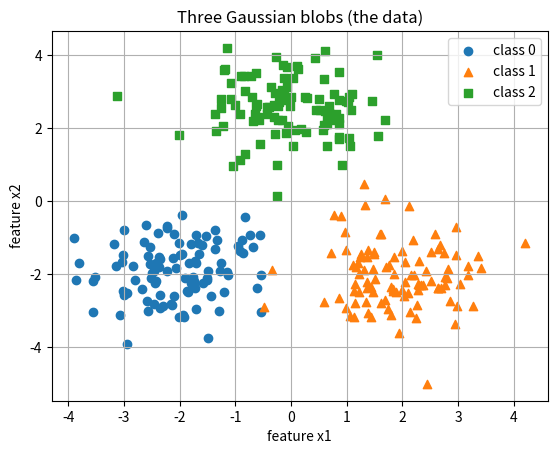
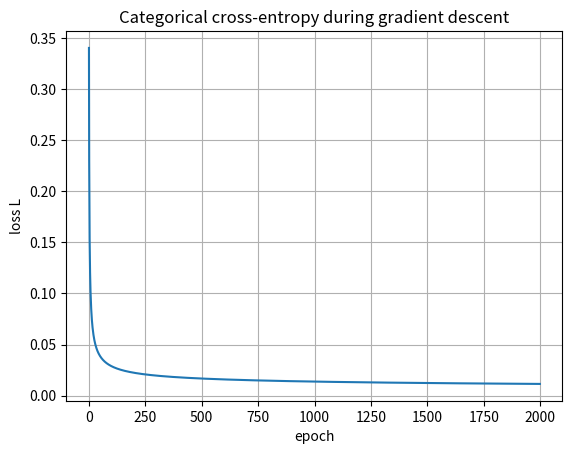
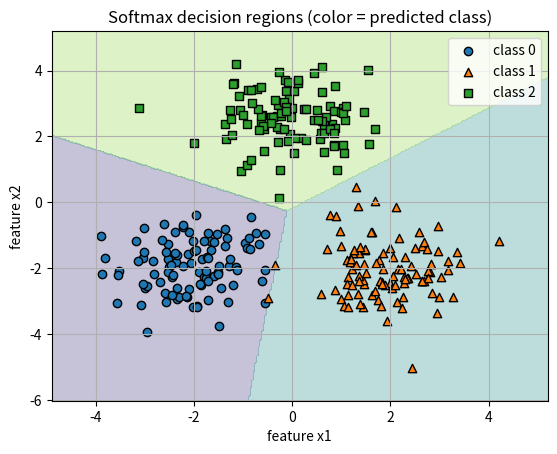

Here is the Python script that generated these plots, in order:
import numpy as np
import matplotlib.pyplot as plt

def softmax_naive(z):
    # The textbook formula, applied to a 1D score vector.
    e = np.exp(z)               # exponentiate every score
    return e / np.sum(e)        # normalize so the entries sum to 1

scores = np.array([2.0, 1.0, -1.0])     # three class scores
probs = softmax_naive(scores)
print("scores        :", scores)
print("probabilities :", np.round(probs, 4))
print("sum of probs  :", round(float(np.sum(probs)), 6), " (should be 1.0)")
print("argmax (chosen class):", int(np.argmax(probs)))

def softmax(Z):
    # Numerically stable, row-wise softmax for a matrix Z of shape (N, K):
    # each ROW is one example's K class scores.
    Z = np.atleast_2d(Z)                          # treat a 1D input as one row
    Z_shift = Z - Z.max(axis=1, keepdims=True)    # subtract each row's max
    e = np.exp(Z_shift)                           # now the biggest exp is e^0 = 1
    return e / e.sum(axis=1, keepdims=True)       # normalize each row to sum to 1

# Same answer as the naive version on safe inputs...
print("stable :", np.round(softmax(scores), 4))

# ...but the naive one breaks on large scores, while the stable one survives:
big = np.array([1000.0, 1001.0, 1002.0])
print("naive on big scores :", softmax_naive(big))   # nan nan nan
print("stable on big scores:", np.round(softmax(big), 4))

def scores_matrix(X, W, b):
    # Z = X W + b. NumPy "broadcasts" the length-K bias across all N rows.
    return X @ W + b

def predict_proba(X, W, b):
    return softmax(scores_matrix(X, W, b))     # (N, K) probabilities

def predict(X, W, b):
    return np.argmax(predict_proba(X, W, b), axis=1)   # (N,) class labels

# Tiny hand example: 2 examples, 2 features, K = 3 classes.
X_demo = np.array([[1.0, 2.0],
                   [-1.0, 0.5]])
W_demo = np.array([[0.5, -0.2, 0.1],     # shape (n_features=2, K=3)
                   [0.3,  0.8, -0.5]])
b_demo = np.array([0.0, 0.1, -0.1])      # one bias per class

P_demo = predict_proba(X_demo, W_demo, b_demo)
print("probabilities (each row sums to 1):")
print(np.round(P_demo, 4))
print("row sums   :", np.round(P_demo.sum(axis=1), 6))
print("predictions:", predict(X_demo, W_demo, b_demo))

def one_hot(y, K):
    # y: integer labels, shape (N,).  Returns Y of shape (N, K).
    y = np.asarray(y, dtype=int)
    Y = np.zeros((y.shape[0], K))
    Y[np.arange(y.shape[0]), y] = 1.0      # set a 1 at column = the label
    return Y

y_demo = np.array([0, 2, 1, 2])
print("labels  :", y_demo)
print("one-hot :")
print(one_hot(y_demo, K=3))

def cross_entropy(P, Y, eps=1e-12):
    # P: predicted probs (N, K).  Y: one-hot truth (N, K).
    P = np.clip(P, eps, 1.0)                  # keep log away from 0
    return -np.mean(np.sum(Y * np.log(P), axis=1))

# Sanity check: with K classes and all-zero weights every prediction is the
# uniform distribution (1/K for each class), so the loss should be -log(1/K).
K_demo = 3
P_uniform = np.full((4, K_demo), 1.0 / K_demo)
Y_demo = one_hot(y_demo, K_demo)
print("loss at uniform probs:", round(cross_entropy(P_uniform, Y_demo), 4))
print("-log(1/K)            :", round(float(-np.log(1.0 / K_demo)), 4))

def gradients(X, Y, W, b):
    N = X.shape[0]
    P = predict_proba(X, W, b)        # (N, K)
    dZ = (P - Y) / N                  # the prediction error, scaled by 1/N
    dW = X.T @ dZ                     # (n_features, K)
    db = dZ.sum(axis=0)              # (K,)
    return dW, db

rng_check = np.random.default_rng(1)
n_feat, Kc = 4, 3
Xc = rng_check.normal(size=(6, n_feat))           # 6 random examples
yc = rng_check.integers(0, Kc, size=6)            # random labels 0..K-1
Yc = one_hot(yc, Kc)
Wc = rng_check.normal(size=(n_feat, Kc))          # random weights
bc = rng_check.normal(size=Kc)                     # random biases

def loss_at(W, b):
    return cross_entropy(predict_proba(Xc, W, b), Yc)

dW_analytic, db_analytic = gradients(Xc, Yc, Wc, bc)

# numerical gradient w.r.t. W
h = 1e-6
dW_numeric = np.zeros_like(Wc)
for i in range(Wc.shape[0]):
    for j in range(Wc.shape[1]):
        step = np.zeros_like(Wc); step[i, j] = h
        dW_numeric[i, j] = (loss_at(Wc + step, bc) - loss_at(Wc - step, bc)) / (2 * h)

print("max |dW analytic - dW numeric|:", np.max(np.abs(dW_analytic - dW_numeric)))

# numerical gradient w.r.t. b
db_numeric = np.zeros_like(bc)
for j in range(bc.shape[0]):
    step = np.zeros_like(bc); step[j] = h
    db_numeric[j] = (loss_at(Wc, bc + step) - loss_at(Wc, bc - step)) / (2 * h)

print("max |db analytic - db numeric|:", np.max(np.abs(db_analytic - db_numeric)))

rng = np.random.default_rng(0)        # fixed seed -> reproducible data

K = 3                                  # number of classes
n_per = 100                            # points per class
centers = np.array([[-2.0, -2.0],      # class 0
                    [ 2.0, -2.0],      # class 1
                    [ 0.0,  2.5]])     # class 2

X_list, y_list = [], []
for k in range(K):
    X_list.append(rng.normal(loc=centers[k], scale=0.8, size=(n_per, 2)))
    y_list.append(np.full(n_per, k))

X = np.vstack(X_list)                   # shape (300, 2)
y = np.concatenate(y_list)             # labels 0,0,...,1,1,...,2,2,...
Y = one_hot(y, K)                       # (300, 3) for the cost/gradient

print("X shape:", X.shape, " y shape:", y.shape, " Y shape:", Y.shape)

markers = ["o", "^", "s"]
for k in range(K):
    pts = X[y == k]
    plt.scatter(pts[:, 0], pts[:, 1], marker=markers[k], label=f"class {k}")
plt.title("Three Gaussian blobs (the data)")
plt.xlabel("feature x1"); plt.ylabel("feature x2")
plt.legend(); plt.grid(True); plt.show()

n_features = X.shape[1]                 # 2
W = np.zeros((n_features, K))           # start all weights at 0
b = np.zeros(K)                         # start all biases at 0

alpha = 0.5                             # learning rate (step size)
n_epochs = 2000                         # number of gradient-descent steps

history = []                            # store the loss each step
for t in range(n_epochs):
    dW, db = gradients(X, Y, W, b)
    W = W - alpha * dW                  # the update rule
    b = b - alpha * db
    history.append(cross_entropy(predict_proba(X, W, b), Y))

print("final loss:", round(history[-1], 4))
print("final W:\n", np.round(W, 3))
print("final b:", np.round(b, 3))

plt.plot(history)
plt.title("Categorical cross-entropy during gradient descent")
plt.xlabel("epoch")
plt.ylabel("loss L")
plt.grid(True)
plt.show()

# build a grid covering the data
pad = 1.0
x1_min, x1_max = X[:, 0].min() - pad, X[:, 0].max() + pad
x2_min, x2_max = X[:, 1].min() - pad, X[:, 1].max() + pad
xx, yy = np.meshgrid(np.linspace(x1_min, x1_max, 300),
                     np.linspace(x2_min, x2_max, 300))

grid = np.c_[xx.ravel(), yy.ravel()]    # (90000, 2): every grid point
grid_pred = predict(grid, W, b).reshape(xx.shape)   # class at each grid point

plt.contourf(xx, yy, grid_pred, alpha=0.3, levels=np.arange(K + 1) - 0.5)
for k in range(K):
    pts = X[y == k]
    plt.scatter(pts[:, 0], pts[:, 1], marker=markers[k],
                edgecolor="k", label=f"class {k}")
plt.title("Softmax decision regions (color = predicted class)")
plt.xlabel("feature x1"); plt.ylabel("feature x2")
plt.legend(); plt.grid(True); plt.show()

y_pred = predict(X, W, b)
accuracy = np.mean(y_pred == y)
print("accuracy:", round(float(accuracy), 4),
      "  (", int(np.sum(y_pred == y)), "of", len(y), "correct )")

z0, z1 = 0.4, 1.1
soft_p1 = softmax(np.array([z0, z1]))[0, 1]     # softmax prob of class 1
sig_p1 = 1.0 / (1.0 + np.exp(-(z1 - z0)))        # sigmoid of the difference
print("softmax class-1 prob :", round(float(soft_p1), 6))
print("sigmoid of (z1 - z0) :", round(float(sig_p1), 6))

rng_ex = np.random.default_rng(7)
Z = rng_ex.normal(size=(5, 4))
P = softmax(Z)

print("all entries in (0,1):", bool(np.all((P > 0) & (P < 1))))
print("row sums            :", np.round(P.sum(axis=1), 6))   # all 1.0
print("matches naive (row 0):",
      np.allclose(P[0], softmax_naive(Z[0])))

z = np.array([2.0, 0.5, -1.0, 3.0])
p_before = softmax(z)
p_after = softmax(z + 100.0)          # add the same constant to every entry

print("softmax(z)       :", np.round(p_before, 6))
print("softmax(z + 100) :", np.round(p_after, 6))
print("identical?       :", np.allclose(p_before, p_after))

rng_split = np.random.default_rng(123)
perm = rng_split.permutation(len(y))          # a random ordering of all indices
n_train = int(0.8 * len(y))
train_idx, test_idx = perm[:n_train], perm[n_train:]

X_tr, y_tr = X[train_idx], y[train_idx]
X_te, y_te = X[test_idx], y[test_idx]
Y_tr = one_hot(y_tr, K)

W2 = np.zeros((X.shape[1], K)); b2 = np.zeros(K)
for t in range(2000):
    dW, db = gradients(X_tr, Y_tr, W2, b2)
    W2 = W2 - 0.5 * dW
    b2 = b2 - 0.5 * db

acc_tr = np.mean(predict(X_tr, W2, b2) == y_tr)
acc_te = np.mean(predict(X_te, W2, b2) == y_te)
print("train accuracy:", round(float(acc_tr), 4))
print("test  accuracy:", round(float(acc_te), 4))
